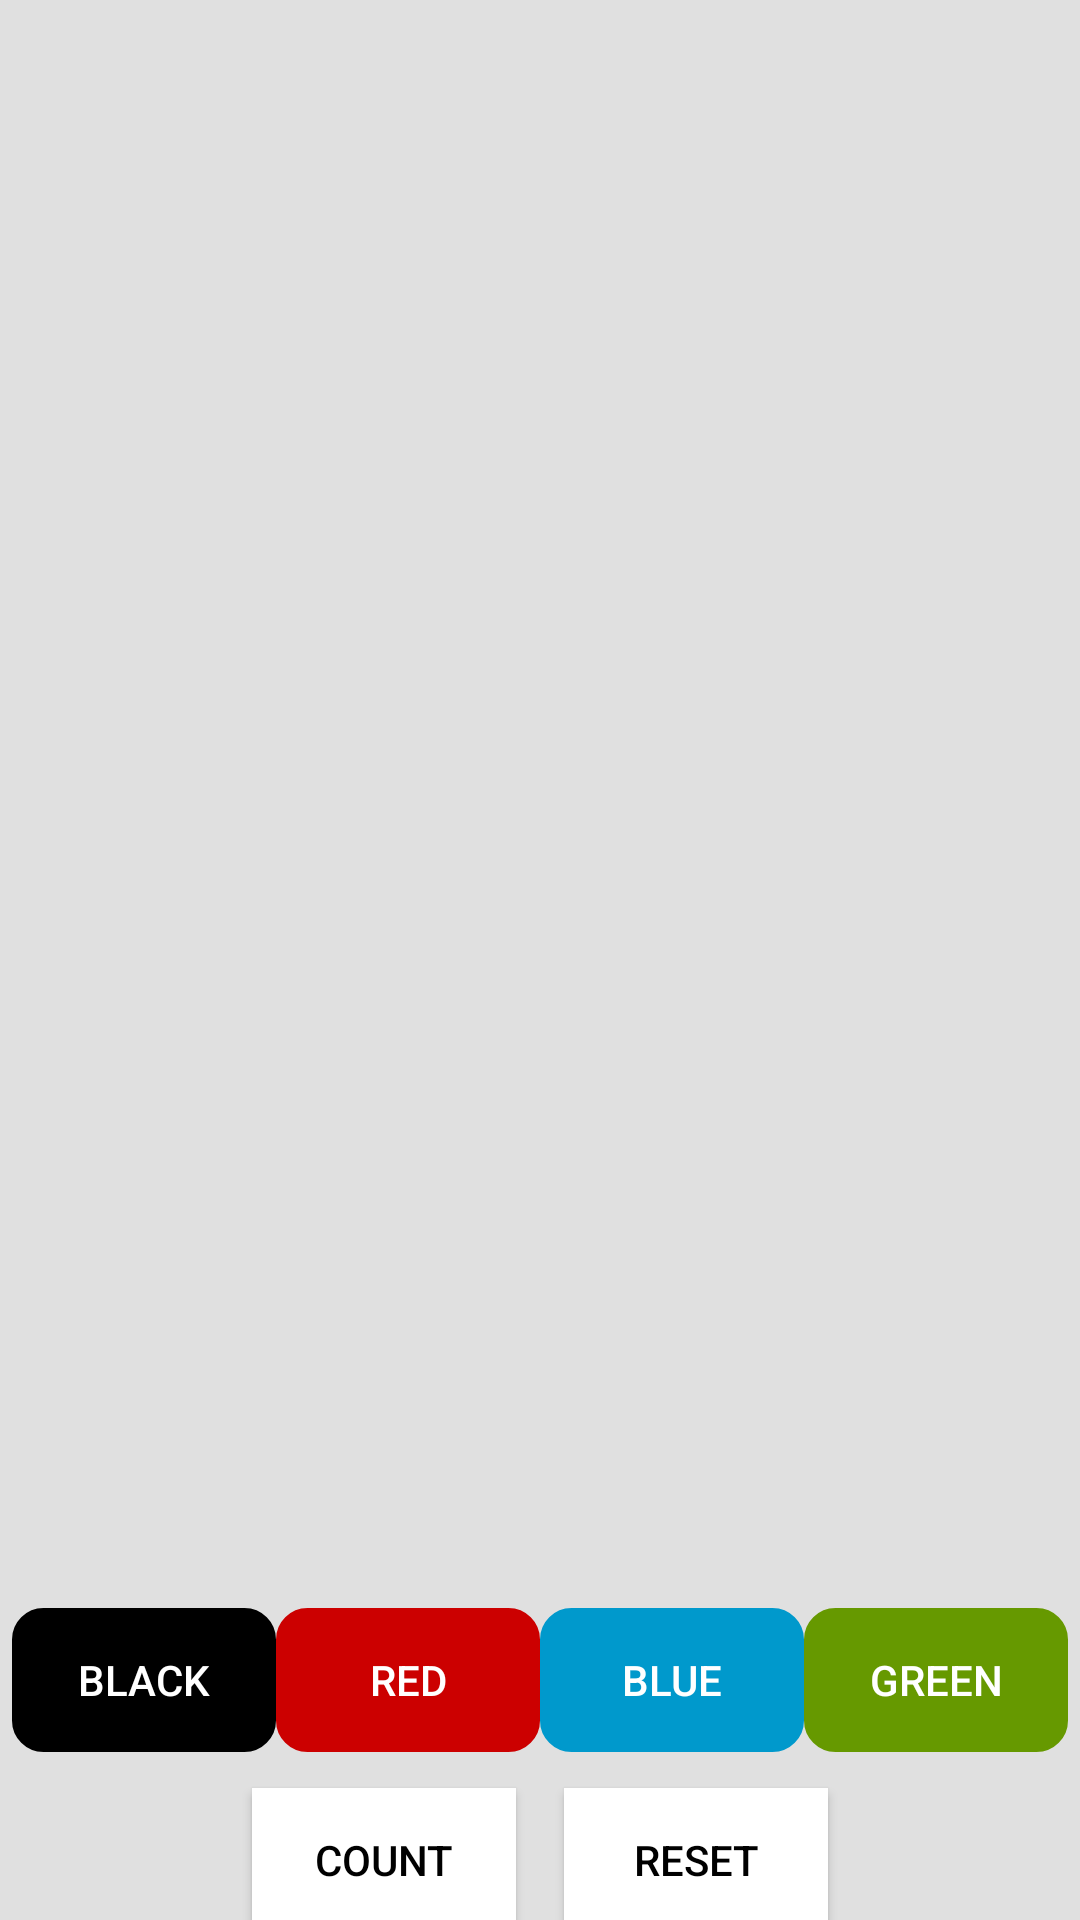

Here is an Android app screen rendered from its layout file. Give the layout XML and the strings, colors and styles it references.
<!-- AndroidManifest.xml: application theme AppTheme -->
<!-- res/layout/activity_shared_preferences.xml -->
<?xml version="1.0" encoding="utf-8"?>
<androidx.constraintlayout.widget.ConstraintLayout xmlns:android="http://schemas.android.com/apk/res/android"
    xmlns:app="http://schemas.android.com/apk/res-auto"
    xmlns:tools="http://schemas.android.com/tools"
    android:layout_width="match_parent"
    android:layout_height="match_parent"
    tools:context=".sharedPreferences.SharedPreferencesActivity"
    android:background="@color/default_background">

    <TextView
        android:id="@+id/text_view_count"
        android:layout_width="@dimen/dp_0"
        android:layout_height="@dimen/dp_0"
        android:gravity="center"
        android:textSize="@dimen/sp_112"
        android:textColor="@color/white"
        app:layout_constraintBottom_toTopOf="@id/guideline_upper"
        app:layout_constraintDimensionRatio="1:1"
        app:layout_constraintEnd_toEndOf="parent"
        app:layout_constraintStart_toStartOf="parent"
        app:layout_constraintTop_toTopOf="parent" />

    <androidx.constraintlayout.widget.Guideline
        android:id="@+id/guideline_upper"
        android:layout_width="wrap_content"
        android:layout_height="wrap_content"
        android:orientation="horizontal"
        app:layout_constraintGuide_end="@dimen/dp_120" />

    <Button
        android:id="@+id/button_black_background"
        style="@style/AppTheme.Button.Colored"
        android:layout_width="wrap_content"
        android:layout_height="wrap_content"
        android:background="@drawable/button_background"
        android:backgroundTint="@color/black"
        android:text="@string/black_button"
        app:layout_constraintBottom_toTopOf="@id/guideline_lower"
        app:layout_constraintEnd_toStartOf="@id/button_red_background"
        app:layout_constraintHorizontal_chainStyle="packed"
        app:layout_constraintStart_toStartOf="parent"
        app:layout_constraintTop_toTopOf="@id/guideline_upper" />

    <Button
        android:id="@+id/button_red_background"
        style="@style/AppTheme.Button.Colored"
        android:layout_width="wrap_content"
        android:layout_height="wrap_content"
        android:background="@drawable/button_background"
        android:backgroundTint="@color/red_background"
        android:text="@string/red_button"
        app:layout_constraintBottom_toTopOf="@id/guideline_lower"
        app:layout_constraintEnd_toStartOf="@id/button_blue_background"
        app:layout_constraintStart_toEndOf="@id/button_black_background"
        app:layout_constraintTop_toTopOf="@id/guideline_upper" />

    <Button
        android:id="@+id/button_blue_background"
        style="@style/AppTheme.Button.Colored"
        android:layout_width="wrap_content"
        android:layout_height="wrap_content"
        android:background="@drawable/button_background"
        android:backgroundTint="@color/blue_background"
        android:text="@string/blue_button"
        app:layout_constraintBottom_toTopOf="@id/guideline_lower"
        app:layout_constraintEnd_toStartOf="@id/button_green_background"
        app:layout_constraintStart_toEndOf="@id/button_red_background"
        app:layout_constraintTop_toTopOf="@id/guideline_upper" />

    <Button
        android:id="@+id/button_green_background"
        style="@style/AppTheme.Button.Colored"
        android:layout_width="wrap_content"
        android:layout_height="wrap_content"
        android:background="@drawable/button_background"
        android:backgroundTint="@color/green_background"
        android:text="@string/green_button"
        app:layout_constraintBottom_toTopOf="@id/guideline_lower"
        app:layout_constraintEnd_toEndOf="parent"
        app:layout_constraintStart_toEndOf="@id/button_blue_background"
        app:layout_constraintTop_toTopOf="@id/guideline_upper" />

    <androidx.constraintlayout.widget.Guideline
        android:id="@+id/guideline_lower"
        android:layout_width="wrap_content"
        android:layout_height="wrap_content"
        android:orientation="horizontal"
        app:layout_constraintGuide_end="@dimen/dp_56" />

    <Button
        android:id="@+id/button_count"
        style="@style/AppTheme.Button"
        android:layout_width="wrap_content"
        android:layout_height="wrap_content"
        android:layout_marginEnd="@dimen/dp_16"
        android:text="@string/count_button"
        app:layout_constraintBottom_toBottomOf="parent"
        app:layout_constraintEnd_toStartOf="@id/button_reset"
        app:layout_constraintHorizontal_chainStyle="packed"
        app:layout_constraintStart_toStartOf="parent"
        app:layout_constraintTop_toBottomOf="@id/guideline_lower" />

    <Button
        android:id="@+id/button_reset"
        style="@style/AppTheme.Button"
        android:layout_width="wrap_content"
        android:layout_height="wrap_content"
        android:text="@string/reset_button"
        app:layout_constraintBottom_toBottomOf="parent"
        app:layout_constraintEnd_toEndOf="parent"
        app:layout_constraintStart_toEndOf="@id/button_count"
        app:layout_constraintTop_toBottomOf="@id/guideline_lower" />

</androidx.constraintlayout.widget.ConstraintLayout>
<!-- resources referenced by this layout -->
<resources>
  <color name="black">#FF000000</color>
  <color name="blue_background">#0099CC</color>
  <color name="default_background">#E0E0E0</color>
  <color name="green_background">#669900</color>
  <color name="red_background">#CC0000</color>
  <color name="white">#FFFFFFFF</color>
  <dimen name="dp_0">0.00dp</dimen>
  <dimen name="dp_120">120.00dp</dimen>
  <dimen name="dp_16">16.00dp</dimen>
  <dimen name="dp_56">56.00dp</dimen>
  <dimen name="sp_112">112sp</dimen>
  <!-- drawable button_background (drawable) -->
  <?xml version="1.0" encoding="utf-8"?>
  <shape xmlns:android="http://schemas.android.com/apk/res/android"
      android:shape="rectangle">
      <stroke
          android:width="1dp" />
      <corners android:radius="@dimen/dp_10"/>
  </shape>
  <string name="black_button">Black</string>
  <string name="blue_button">Blue</string>
  <string name="count_button">Count</string>
  <string name="green_button">Green</string>
  <string name="red_button">Red</string>
  <string name="reset_button">Reset</string>
  <style name="AppTheme.Button" parent="Widget.AppCompat.Button">
          <item name="android:background">@color/white</item>
          <item name="android:textColor">@android:color/black</item>
          <item name="android:layout_marginTop">@dimen/dp_16</item>
      </style>
  <style name="AppTheme.Button.Colored" parent="AppTheme.Button">
          <item name="android:textColor">@android:color/white</item>
      </style>
  <style name="AppTheme" parent="Theme.AppCompat.DayNight.DarkActionBar">
          <item name="colorPrimary">@color/teal_200</item>
          <item name="colorPrimaryDark">@color/colorPrimaryDark</item>
          <item name="colorAccent">@color/colorAccent</item>
          <item name="windowActionBar">false</item>
          <item name="windowNoTitle">true</item>
      </style>
  <dimen name="dp_10">10.00dp</dimen>
  <color name="teal_200">#FF03DAC5</color>
  <color name="colorPrimaryDark">#131313</color>
  <color name="colorAccent">#FF018786</color>
</resources>
